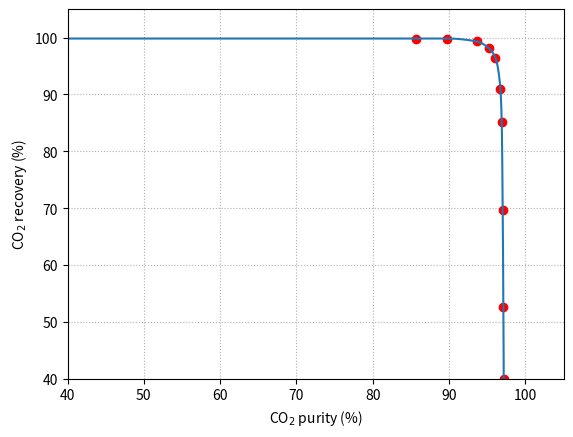
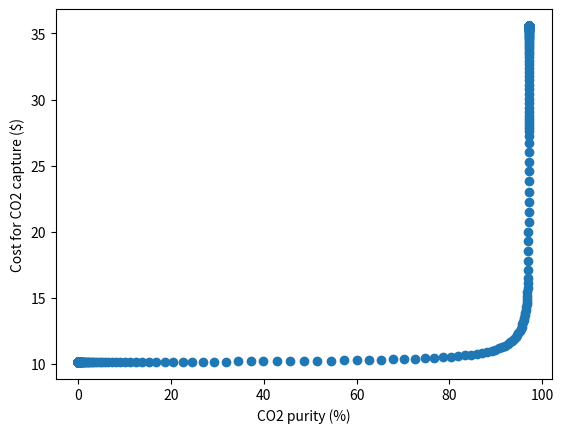
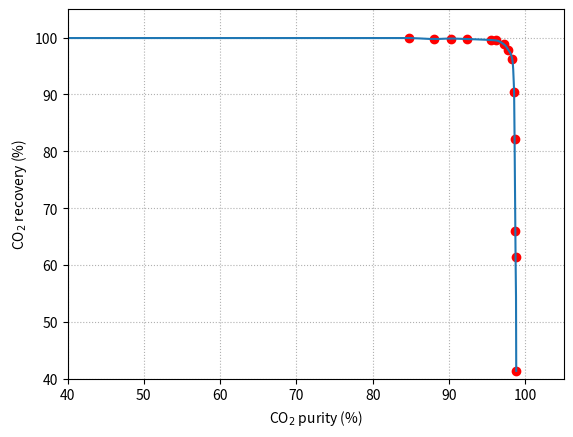
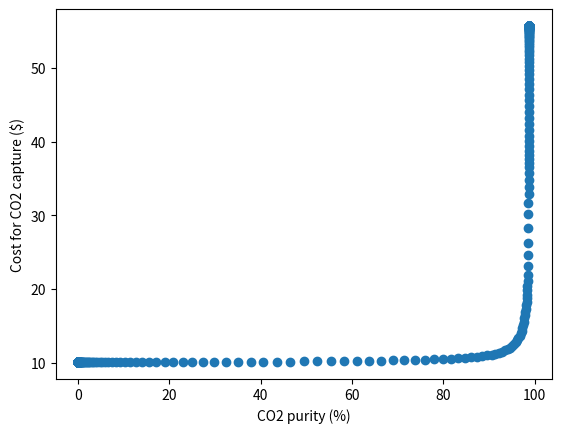
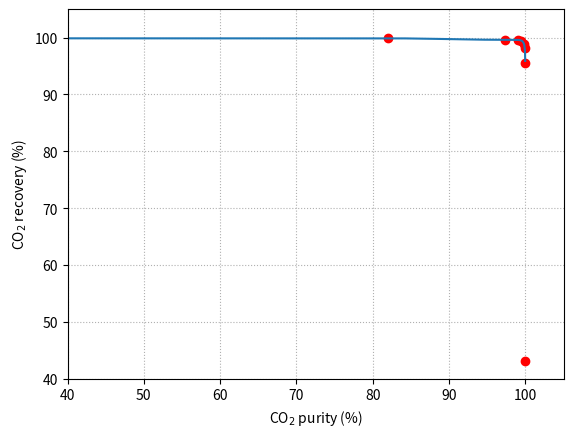
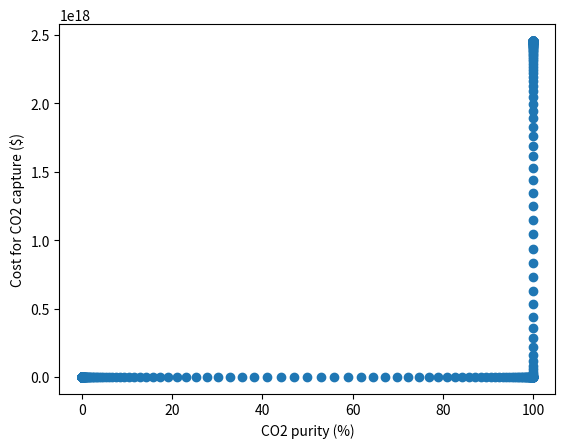

Source code (Python) for these figures, in order:
# %%
# Importing packages
import numpy as np
from scipy.interpolate import PchipInterpolator
import matplotlib.pyplot as plt

# %%
# Configuration E
# %%
# DATA from Subraveti et al. 2019
# Configuration E
CO2_purity_E = [-0.001,
                    85.66954644,
                    89.77321814,
                    93.66090713,
                    95.21598272,
                    96.07991361,
                    96.72786177,
                    96.90064795,
                    97.03023758,
                    97.11663067,
                    97.15982721,
                    97.15982721+0.0001]
CO2_recovery_E = [99.82758621+0.0001,
                    99.82758621,
                    99.82758621,
                    99.31034483,
                    98.10344828,
                    96.37931034,
                    91.03448276,
                    85.17241379,
                    69.65517241,
                    52.5862069,
                    40,
                    -0.0001]
xmax_E = 97.15982721
x2R_E = PchipInterpolator(CO2_purity_E, CO2_recovery_E, True)
# %%
# intermediate parameter (t) to x (purity) and R (recovery)
def t2x_E(t):
    x_return = xmax_E/2*np.tanh(3*t)+xmax_E/2
    return x_return
t_dom_test = np.linspace(-5,5,501)
x_E_test = t2x_E(t_dom_test)
R_E_test = x2R_E(x_E_test)

x_dom_test = np.linspace(10,95,101)
R_E_test2 = x2R_E(x_dom_test)

plt.figure(dpi = 80)
plt.plot(CO2_purity_E, CO2_recovery_E, 'ro')
#plt.plot(x_dom_test, R_D_test2,)
plt.plot(x_E_test, R_E_test)
plt.xlabel('CO$_2$ purity (%)')
plt.ylabel('CO$_2$ recovery (%)')
plt.grid(linestyle = ':')
plt.xlim([40, 105])
plt.ylim([40, 105])

# %%
# Example of Optimizationd
# You have to make the following functin
# Using cost estimation results
def CO2cost_E(t):
    x_CO2 = t2x_E(t)
    R_CO2 = x2R_E(x_CO2)
    CO2cost_total = 10*np.exp(1/(100-x_CO2))
    CO2cost_per_CO2 = CO2cost_total/R_CO2*100
    return CO2cost_per_CO2

CO2_test = CO2cost_E(t_dom_test)
xCO2_test = t2x_E(t_dom_test)
plt.figure(dpi=80)
#plt.plot(t_dom_test, -CO2_test, 'o')
plt.plot(xCO2_test, CO2_test, 'o')
plt.xlabel('CO2 purity (%)')
plt.ylabel('Cost for CO2 capture ($)')

def CO2cost_E_w_constraint(t):
    x_CO2 = t2x_E(t)
    R_CO2 = x2R_E(x_CO2)
    constraint = 0
    if x_CO2<95:
        constraint = 400*(x_CO2-95)**2
    CO2cost_total = 10*np.exp(1/(100-x_CO2))
    CO2cost_per_CO2 = CO2cost_total/R_CO2*100 + constraint
    return CO2cost_per_CO2

# %%
# Optimization
from scipy.optimize import minimize
from scipy.optimize import differential_evolution
t0 = 1.0
t_ran = [[0,2]]
opt_res = minimize(CO2cost_E_w_constraint, t0, method = 'Nelder-mead')
opt_res2 = differential_evolution(CO2cost_E_w_constraint, t_ran,)
t_sol =opt_res.x
x_sol = t2x_E(t_sol)
R_sol = x2R_E(x_sol)

t_sol2 = opt_res2.x
x_sol2 = t2x_E(t_sol2)
R_sol2 = x2R_E(x_sol2)
print('=== FIRST SOLVER ===')
print(opt_res)
print('t= ', t_sol)
print('Optimal CO2 purity = ', x_sol)
print('Optimal CO2 recovery=', R_sol)
print()
print('=== SECOND SOLVER ===')
print(opt_res2)
print('t= ', t_sol2)
print('Optimal CO2 purity = ', x_sol2)
print('Optimal CO2 recovery=', R_sol2)

# %%
# Configuration of F
# %%
# DATA from Subraveti et al. 2019
# COnfiguration F
CO2_purity_F = [-0.001,
                    84.71922246,
                    88.08855292,
                    90.24838013,
                    92.32181425,
                    95.45356371,
                    96.20950324,
                    97.20302376,
                    97.76457883,
                    98.28293737,
                    98.52051836,
                    98.58531317,
                    98.67170626,
                    98.71490281,
                    98.8012959,
                    98.8012959+0.0001]
CO2_recovery_F = [99.9137931+0.0001,
                    99.9137931,
                    99.74137931,
                    99.82758621,
                    99.74137931,
                    99.56896552,
                    99.48275862,
                    98.79310345,
                    97.84482759,
                    96.20689655,
                    90.34482759,
                    82.24137931,
                    66.03448276,
                    61.37931034,
                    41.37931034,
                    -0.0001]
xmax_F = 98.8012959
x2R_F = PchipInterpolator(CO2_purity_F, CO2_recovery_F, True)
# %%
def t2x_F(t):
    x_return = xmax_F/2*np.tanh(3*t)+xmax_F/2
    return x_return
t_dom_test = np.linspace(-5,5,501)
x_F_test = t2x_F(t_dom_test)
R_F_test = x2R_F(x_F_test)

x_dom_test = np.linspace(10,95,101)
R_F_test2 = x2R_F(x_dom_test)

plt.figure(dpi = 80)
plt.plot(CO2_purity_F, CO2_recovery_F, 'ro')
#plt.plot(x_dom_test, R_D_test2,)
plt.plot(x_F_test, R_F_test)
plt.xlabel('CO$_2$ purity (%)')
plt.ylabel('CO$_2$ recovery (%)')
plt.grid(linestyle = ':')
plt.xlim([40, 105])
plt.ylim([40, 105])

# %%
# Example of Optimizationd
# You have to make the following functin
# Using cost estimation results
def CO2cost_F(t):
    x_CO2 = t2x_F(t)
    R_CO2 = x2R_F(x_CO2)
    CO2cost_total = 10*np.exp(1/(100-x_CO2))
    CO2cost_per_CO2 = CO2cost_total/R_CO2*100
    return CO2cost_per_CO2

CO2_test = CO2cost_F(t_dom_test)
xCO2_test = t2x_F(t_dom_test)
plt.figure(dpi=80)
#plt.plot(t_dom_test, -CO2_test, 'o')
plt.plot(xCO2_test, CO2_test, 'o')
plt.xlabel('CO2 purity (%)')
plt.ylabel('Cost for CO2 capture ($)')

def CO2cost_F_w_constraint(t):
    x_CO2 = t2x_F(t)
    R_CO2 = x2R_F(x_CO2)
    constraint = 0
    if x_CO2<95:
        constraint = 400*(x_CO2-95)**2
    CO2cost_total = 10*np.exp(1/(100-x_CO2))
    CO2cost_per_CO2 = CO2cost_total/R_CO2*100 + constraint
    return CO2cost_per_CO2

# %%
# Optimization
from scipy.optimize import minimize
from scipy.optimize import differential_evolution
t0 = 1.0
t_ran = [[0,2]]
opt_res = minimize(CO2cost_F_w_constraint, t0, method = 'Nelder-mead')
opt_res2 = differential_evolution(CO2cost_F_w_constraint, t_ran,)
t_sol = opt_res.x
x_sol = t2x_F(t_sol)
R_sol = x2R_F(x_sol)

t_sol2 = opt_res2.x
x_sol2 = t2x_F(t_sol2)
R_sol2 = x2R_F(x_sol2)
print('=== FIRST SOLVER ===')
print(opt_res)
print('t= ', t_sol)
print('Optimal CO2 purity = ', x_sol)
print('Optimal CO2 recovery=', R_sol)
print()
print('=== SECOND SOLVER ===')
print(opt_res2)
print('t= ', t_sol2)
print('Optimal CO2 purity = ', x_sol2)
print('Optimal CO2 recovery=', R_sol2)
# %%
# %%
# Configuration of D
# %%
# DATA from Subraveti et al. 2019
# COnfiguration D
CO2_purity_D = [-0.001,
                    81.96428571,
                    97.33258929,
                    99.00669643,
                    99.47544643,
                    99.81026786,
                    99.91071429,
                    99.97767857,
                    99.97767858,
                    99.97767857+0.0001]
CO2_recovery_D = [99.86666667+0.0001,
                    99.86666667,
                    99.6,
                    99.6,
                    99.46666667,
                    98.93333333,
                    98.13333333,
                    95.6,
                    43.2,
                    -0.0001]
xmax_D = 99.975
x2R_D = PchipInterpolator(CO2_purity_D, CO2_recovery_D, True)
# %%
def t2x_D(t):
    x_return = xmax_D/2*np.tanh(3*t)+xmax_D/2
    return x_return
t_dom_test = np.linspace(-5,5,501)
x_D_test = t2x_D(t_dom_test)
R_D_test = x2R_D(x_D_test)

x_dom_test = np.linspace(10,95,101)
R_D_test2 = x2R_D(x_dom_test)

plt.figure(dpi = 80)
plt.plot(CO2_purity_D, CO2_recovery_D, 'ro')
#plt.plot(x_dom_test, R_D_test2,)
plt.plot(x_D_test, R_D_test)
plt.xlabel('CO$_2$ purity (%)')
plt.ylabel('CO$_2$ recovery (%)')
plt.grid(linestyle = ':')
plt.xlim([40, 105])
plt.ylim([40, 105])

# %%
# Example of Optimizationd
# You have to make the following functin
# Using cost estimation results
def CO2cost_D(t):
    x_CO2 = t2x_D(t)
    R_CO2 = x2R_D(x_CO2)
    CO2cost_total = 10*np.exp(1/(100-x_CO2))
    CO2cost_per_CO2 = CO2cost_total/R_CO2*100
    return CO2cost_per_CO2

CO2_test = CO2cost_D(t_dom_test)
xCO2_test = t2x_D(t_dom_test)
plt.figure(dpi=80)
#plt.plot(t_dom_test, -CO2_test, 'o')
plt.plot(xCO2_test, CO2_test, 'o')
plt.xlabel('CO2 purity (%)')
plt.ylabel('Cost for CO2 capture ($)')

def CO2cost_D_w_constraint(t):
    x_CO2 = t2x_D(t)
    R_CO2 = x2R_D(x_CO2)
    constraint = 0
    if x_CO2<95:
        constraint = 1E8*(x_CO2-95)**2
    CO2cost_total = 10*np.exp(1/(100-x_CO2))
    CO2cost_per_CO2 = CO2cost_total/R_CO2*100 + constraint
    return CO2cost_per_CO2

# %%
# Optimization
from scipy.optimize import minimize
from scipy.optimize import differential_evolution
t0 = 1.0
t_ran = [[0,2]]
opt_res = minimize(CO2cost_D_w_constraint, t0, method = 'Nelder-mead')
opt_res2 = differential_evolution(CO2cost_D_w_constraint, t_ran,)
t_sol = opt_res.x
x_sol = t2x_F(t_sol)
R_sol = x2R_F(x_sol)

t_sol2 = opt_res2.x
x_sol2 = t2x_F(t_sol2)
R_sol2 = x2R_F(x_sol2)
print('=== FIRST SOLVER ===')
print(opt_res)
print('t= ', t_sol)
print('Optimal CO2 purity = ', x_sol)
print('Optimal CO2 recovery=', R_sol)
print()
print('=== SECOND SOLVER ===')
print(opt_res2)
print('t= ', t_sol2)
print('Optimal CO2 purity = ', x_sol2)
print('Optimal CO2 recovery=', R_sol2)
# %%
